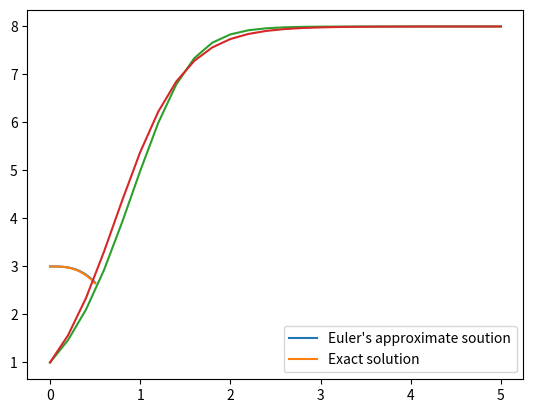

Reproduce this figure in Python.
#!/usr/bin/env python3
# -*- coding: utf-8 -*-
"""
Created on Wed Mar  6 07:46:35 2024

@author: samvanfleet
"""

import numpy as np 
import matplotlib.pyplot as plt

def forward_Euler(f,a,b,x0,n):
    # This function approximates the solution to the
    # initial value problem x' = f(t,x), x(a) = x0.
    #1.) f is the right hand side of the ODE
    #2.) a is the t value in the initial condition 
    #3.) We use Euler's method to approximate x(b) along with 
    # every evenly spaced point between a and b.
    #4.) x0 is the x value in the initial condition
    #5.) n is the number of steps for Euler's method it is also the number of 
    #sub-intervals in the partition t_0 = a, t_1 = a+h, t_2 = a+2h, ..., 
    #t_n = a+nh = b.
    h = (b-a)/n
    t = np.linspace(a,b,n+1)
    x = np.zeros(n+1)
    x[0] = x0 #set the first value of x to the initial condition
    for i in range(n):
        x[i+1] = x[i] + h*f(t[i],x[i])
        
    return t,x






f1 = lambda t,x:-3*t**2*x
a1 = 0
x0p1 = 3
b1 = 1/2
n1 = 25
f1_exact = lambda t: 3*np.exp(-t**3)

t1,x1 = forward_Euler(f1, a1, b1, x0p1, n1)



plt.plot(t1,x1)
plt.plot(t1,f1_exact(t1))
plt.legend(("Euler's approximate soution", "Exact solution"))

#%%
f2 = lambda t,x: (1/3)*x*(8-x)
a2 = 0
x0p2 = 1
b2 = 5
n2 = 25
f2_exact = lambda t: 8/(1+7*np.exp(-8*t/3))

t2,x2 = forward_Euler(f2, a2, b2, x0p2, n2)



plt.plot(t2,x2)
plt.plot(t2,f2_exact(t2))
plt.legend(("Euler's approximate soution", "Exact solution"))




